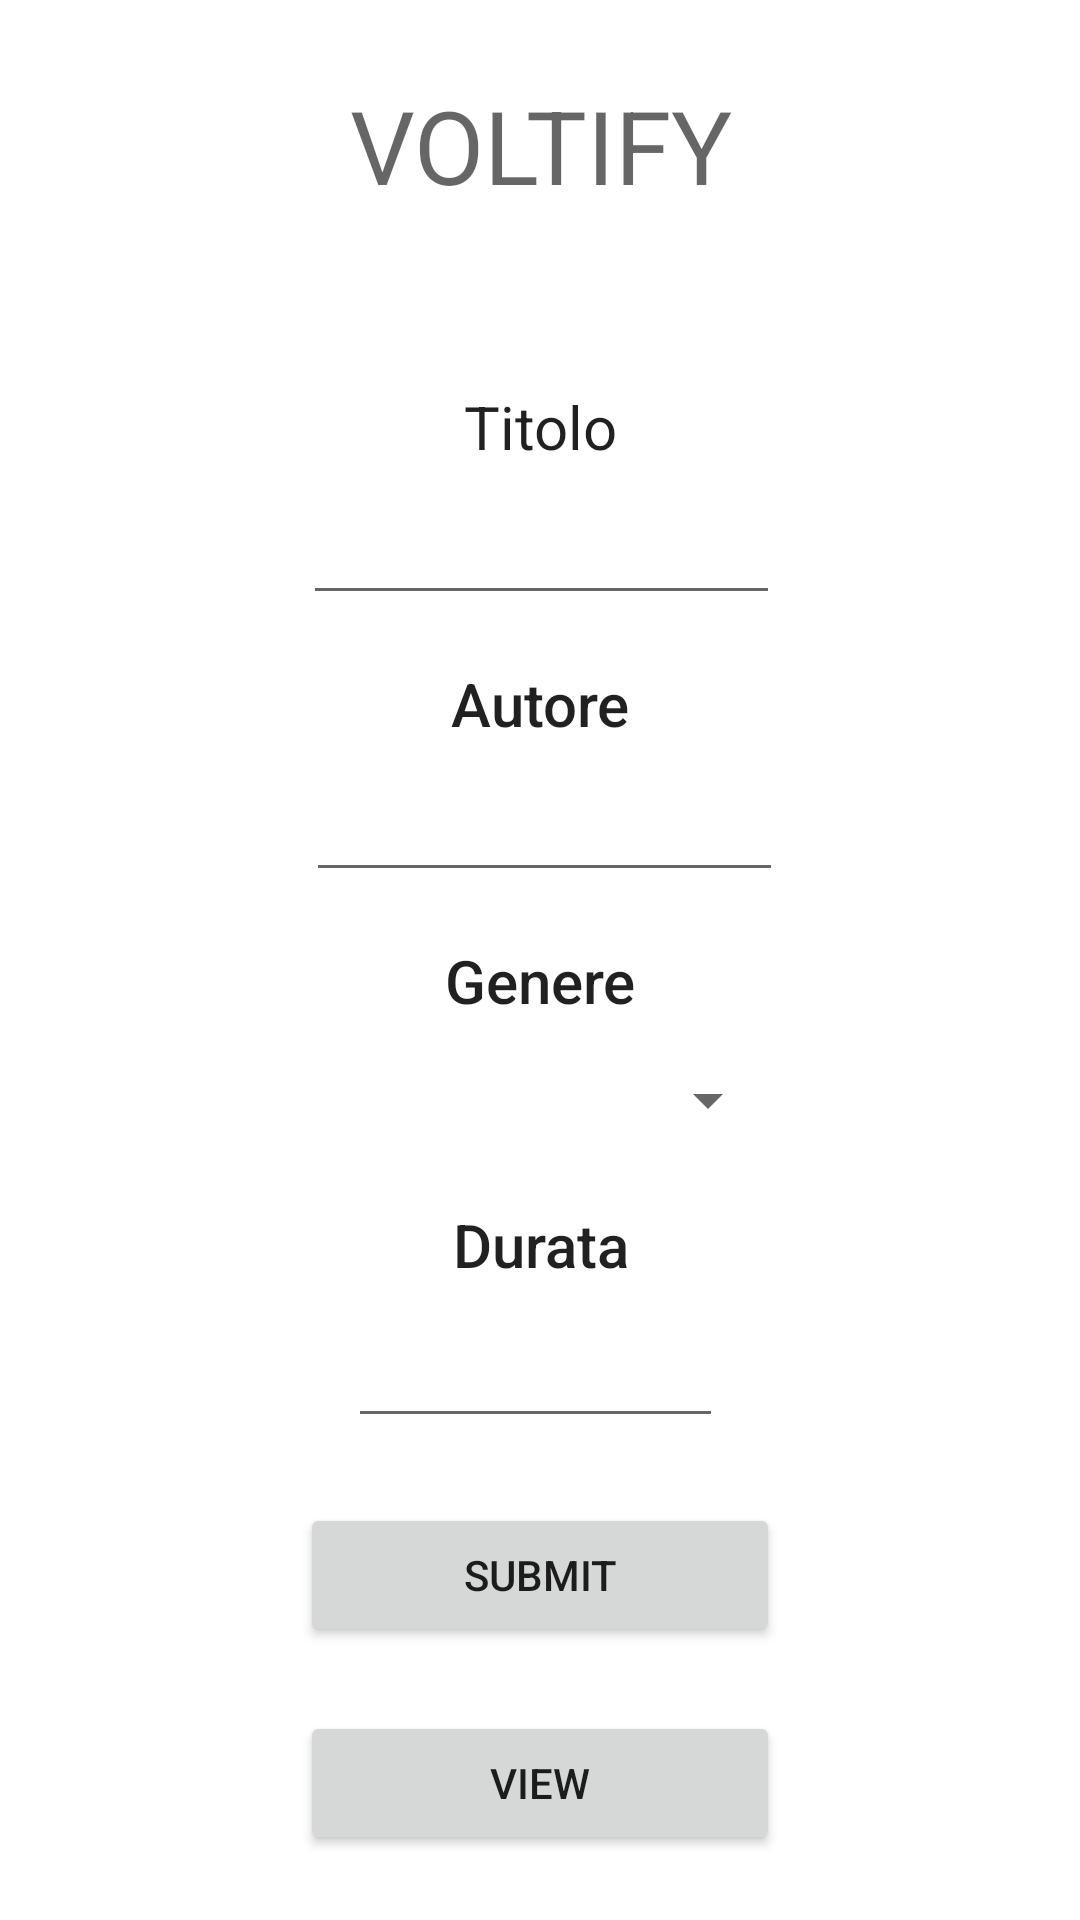

Write the Android layout XML for this screen, with the resource values it uses.
<!-- AndroidManifest.xml: application theme Theme.Voltify5D -->
<!-- res/layout/activity_main.xml -->
<?xml version="1.0" encoding="utf-8"?>
<androidx.constraintlayout.widget.ConstraintLayout xmlns:android="http://schemas.android.com/apk/res/android"
    xmlns:app="http://schemas.android.com/apk/res-auto"
    xmlns:tools="http://schemas.android.com/tools"
    android:layout_width="match_parent"
    android:layout_height="match_parent"
    tools:context=".MainActivity">

    <TextView
        android:id="@+id/textView2"
        android:layout_width="0dp"
        android:layout_height="43dp"
        android:text="VOLTIFY"
        android:textAlignment="center"
        android:textAppearance="@style/TextAppearance.AppCompat.Display1"
        app:layout_constraintBottom_toBottomOf="parent"
        app:layout_constraintLeft_toLeftOf="parent"
        app:layout_constraintRight_toRightOf="parent"
        app:layout_constraintTop_toTopOf="parent"
        app:layout_constraintVertical_bias="0.043" />


    <TextView
        android:id="@+id/textView6"
        android:layout_width="0dp"
        android:layout_height="wrap_content"
        android:layout_marginStart="24dp"
        android:layout_marginTop="20dp"
        android:layout_marginEnd="24dp"
        android:text="Durata"
        android:textAlignment="center"
        android:textAppearance="@style/TextAppearance.AppCompat.Body2"
        android:textSize="20sp"
        app:layout_constraintEnd_toEndOf="parent"
        app:layout_constraintHorizontal_bias="0.642"
        app:layout_constraintStart_toStartOf="parent"
        app:layout_constraintTop_toBottomOf="@+id/selectList" />

    <EditText
        android:id="@+id/edtTemp"
        android:layout_width="0dp"
        android:layout_height="42dp"
        android:layout_marginStart="116dp"
        android:layout_marginTop="56dp"
        android:layout_marginEnd="119dp"
        android:ems="10"
        android:inputType="textPersonName"
        app:layout_constraintEnd_toEndOf="parent"
        app:layout_constraintHorizontal_bias="0.0"
        app:layout_constraintStart_toStartOf="parent"
        app:layout_constraintTop_toBottomOf="@+id/selectList" />

    <TextView
        android:id="@+id/textView5"
        android:layout_width="0dp"
        android:layout_height="wrap_content"
        android:layout_marginStart="24dp"
        android:layout_marginTop="16dp"
        android:layout_marginEnd="24dp"
        android:text="Genere"
        android:textAlignment="center"
        android:textAppearance="@style/TextAppearance.AppCompat.Body2"
        android:textSize="20sp"
        app:layout_constraintEnd_toEndOf="parent"
        app:layout_constraintHorizontal_bias="0.0"
        app:layout_constraintStart_toStartOf="parent"
        app:layout_constraintTop_toBottomOf="@+id/edtAutore" />

    <Spinner
        android:id="@+id/selectList"
        android:layout_width="0dp"
        android:layout_height="29dp"
        android:layout_marginStart="100dp"
        android:layout_marginTop="12dp"
        android:layout_marginEnd="100dp"
        app:layout_constraintEnd_toEndOf="parent"
        app:layout_constraintHorizontal_bias="0.485"
        app:layout_constraintStart_toStartOf="parent"
        app:layout_constraintTop_toBottomOf="@+id/textView5" />

    <TextView
        android:id="@+id/textView4"
        android:layout_width="0dp"
        android:layout_height="wrap_content"
        android:layout_marginStart="24dp"
        android:layout_marginTop="16dp"
        android:layout_marginEnd="24dp"
        android:text="Autore"
        android:textAlignment="center"
        android:textAppearance="@style/TextAppearance.AppCompat.Body2"
        android:textSize="20sp"
        app:layout_constraintEnd_toEndOf="parent"
        app:layout_constraintHorizontal_bias="0.23"
        app:layout_constraintStart_toStartOf="parent"
        app:layout_constraintTop_toBottomOf="@+id/edtTitolo" />

    <EditText
        android:id="@+id/edtAutore"
        android:layout_width="0dp"
        android:layout_height="wrap_content"
        android:layout_marginStart="102dp"
        android:layout_marginTop="8dp"
        android:layout_marginEnd="99dp"
        android:ems="10"
        android:inputType="textPersonName"
        app:layout_constraintEnd_toEndOf="parent"
        app:layout_constraintHorizontal_bias="1.0"
        app:layout_constraintStart_toStartOf="parent"
        app:layout_constraintTop_toBottomOf="@+id/textView4" />

    <EditText
        android:id="@+id/edtTitolo"
        android:layout_width="0dp"
        android:layout_height="wrap_content"
        android:layout_marginStart="101dp"
        android:layout_marginTop="8dp"
        android:layout_marginEnd="100dp"
        android:ems="10"
        android:inputType="textPersonName"
        app:layout_constraintEnd_toEndOf="parent"
        app:layout_constraintHorizontal_bias="1.0"
        app:layout_constraintStart_toStartOf="parent"
        app:layout_constraintTop_toBottomOf="@+id/textView" />

    <TextView
        android:id="@+id/textView"
        android:layout_width="0dp"
        android:layout_height="wrap_content"
        android:layout_marginStart="24dp"
        android:layout_marginTop="60dp"
        android:layout_marginEnd="24dp"
        android:text="Titolo"
        android:textAlignment="center"
        android:textAppearance="@style/TextAppearance.AppCompat.Body1"
        android:textSize="20sp"
        app:layout_constraintEnd_toEndOf="parent"
        app:layout_constraintStart_toStartOf="parent"
        app:layout_constraintTop_toBottomOf="@+id/textView2" />

    <Button
        android:id="@+id/btnSubmit"
        android:layout_width="0dp"
        android:layout_height="wrap_content"
        android:layout_marginStart="100dp"
        android:layout_marginEnd="100dp"
        android:text="Submit"
        app:layout_constraintBottom_toTopOf="@+id/btnView"
        app:layout_constraintEnd_toEndOf="parent"
        app:layout_constraintHorizontal_bias="0.0"
        app:layout_constraintStart_toStartOf="parent"
        app:layout_constraintTop_toBottomOf="@+id/edtTemp" />

    <Button
        android:id="@+id/btnView"
        android:layout_width="0dp"
        android:layout_height="wrap_content"
        android:layout_marginStart="100dp"
        android:layout_marginEnd="100dp"
        android:text="View"
        app:layout_constraintBottom_toBottomOf="parent"
        app:layout_constraintEnd_toEndOf="parent"
        app:layout_constraintHorizontal_bias="0.0"
        app:layout_constraintStart_toStartOf="parent"
        app:layout_constraintTop_toBottomOf="@+id/btnSubmit" />

</androidx.constraintlayout.widget.ConstraintLayout>
<!-- resources referenced by this layout -->
<resources>
  <style name="Theme.Voltify5D" parent="Theme.MaterialComponents.DayNight.DarkActionBar">
          
          <item name="colorPrimary">@color/purple_500</item>
          <item name="colorPrimaryVariant">@color/purple_700</item>
          <item name="colorOnPrimary">@color/white</item>
          
          <item name="colorSecondary">@color/teal_200</item>
          <item name="colorSecondaryVariant">@color/teal_700</item>
          <item name="colorOnSecondary">@color/black</item>
          
          <item name="android:statusBarColor" tools:targetApi="l">?attr/colorPrimaryVariant</item>
          
      </style>
  <!-- not gathered from this repository: default colours our renderer supplied (Android Studio template values) -->
  <color name="purple_500">#FF6200EE</color>
  <color name="purple_700">#FF3700B3</color>
  <color name="teal_200">#FF03DAC5</color>
  <color name="teal_700">#FF018786</color>
  <color name="black">#FF000000</color>
  <color name="white">#FFFFFFFF</color>
</resources>
